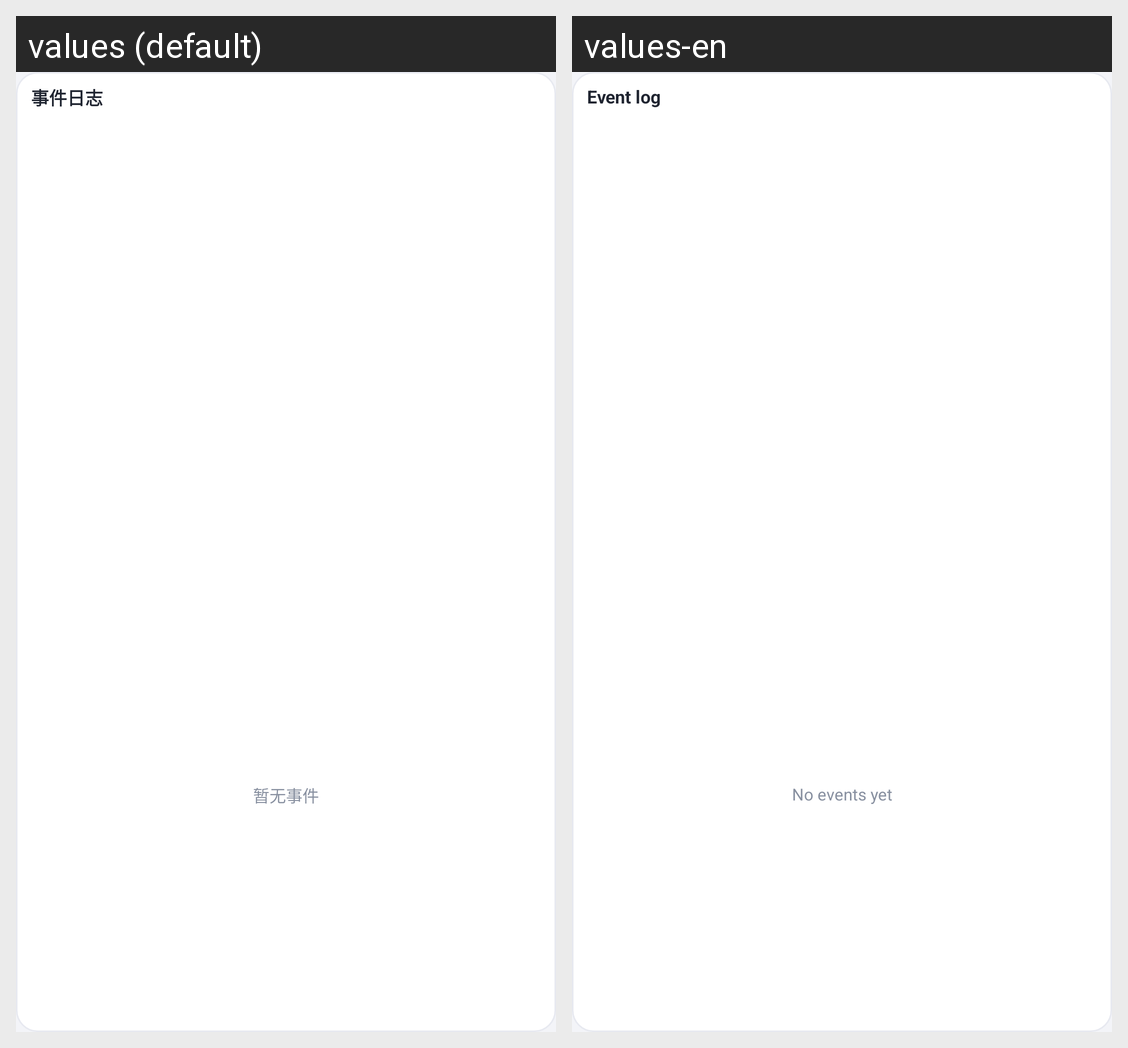

Strings drawn on this Android screen and how each of the app's shown locales translates them:
Android screen res/layout/widget_event_log.xml rendered under 2 locales, left to right: values (default), values-en. Device: Nexus 5 (rendered at 1080×1920; each locale shown at half size, 540×960, under a caption strip naming it); theme Theme.MineServeMobile.
Strings drawn on this screen, with the default value and each locale's value (text and hints the layout hard-codes, and strings that could not be matched under every locale, appear in the picture but are not listed):

widget_event_title
  values: 事件日志
  values-en: Event log

widget_event_empty
  values: 暂无事件
  values-en: No events yet
